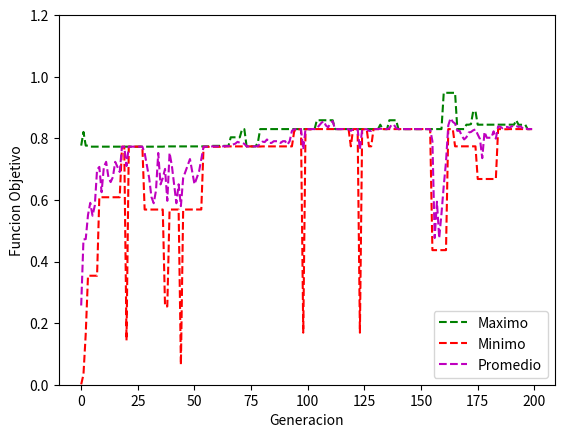

Here is the Python script that generated this plot:
import numpy as np 
import random 
import matplotlib.pyplot as plt

class Cromosoma:
    def __init__(self,binario):
        self.binario=binario
        self.decimal=convertirDecimal(binario)
        self.funcionObjetivo=calcularFuncionObjetivo(convertirDecimal(binario))
        self.fitness=-1.0
        self.posiciones=0
    def getFuncionObjetivo(self):
        return self.funcionObjetivo
    def getBinario(self):
        return self.binario
    def getFitness(self):
        return self.fitness
    def getDecimal(self):
        return self.decimal
    def getPosiciones(self):
        return self.posiciones
    def setFitness(self, fitness):
        self.fitness=fitness
    def setPosiciones(self,posiciones):
        self.posiciones=posiciones

class Tabla:
    def __init__(self,maximo,minimo,promedio,cromosomaBinarioMaximo,cromosomaDecimalMaximo):
        self.maximo=maximo
        self.minimo=minimo
        self.promedio=promedio
        self.cromosomaBinarioMaximo=cromosomaBinarioMaximo
        self.cromosomaDecimalMaximo=cromosomaDecimalMaximo
    def getMaximo(self):
        return self.maximo
    def getMinimo(self):
        return self.minimo
    def getPromedio(self):
        return self.promedio
    def getCromosomaBinarioMaximo(self):
        return self.cromosomaBinarioMaximo
    def getCromosomaDecimalMaximo(self):
        return self.cromosomaDecimalMaximo


# convierte binario a decimal, devuelve el decimal
def convertirDecimal (binario):
    suma=0
    for i in range (0,len(binario)):
        suma = suma+binario[i]*2**(len(binario)-1-i)
    return suma

# calcula la funcion objetivo seguen el decimal
def calcularFuncionObjetivo (decimal):
    return ((decimal/((2**30)-1))**2)

# Crea y retorna la poblacion inicial
def crearPoblacionInicial (cantPoblacionInicial):
    poblacion=[]
    for _ in range (0,cantPoblacionInicial):
        binario = np.random.randint(2, size=30)
        poblacion.extend([Cromosoma(binario)])
    return poblacion 

#calcula el fitness y las posiciones que ocuparan en la ruleta para toda la poblacion
def calcularFitnessyposiciones (poblacion):
    total = 0.0
    for x in range(0,len(poblacion)):
        total = total + poblacion[x].getFuncionObjetivo()
    for x in range(0,len(poblacion)):
        poblacion[x].setFitness(poblacion[x].getFuncionObjetivo()/total) 
        poblacion[x].setPosiciones(int(round(100*poblacion[x].getFitness())))

# elije dos padres al azar, le hace crossover y mutacion segun la probabilidad que salga
#devuelve los 10 hijos nuevos
def crossover (poblacion):
    #-------------CROSSOVER-------------
    ruleta = crearRuleta(poblacion)
    hijos = []
    for _ in range (0,int(len(poblacion)/2)):
        padre_1 = random.choice(ruleta)   
        padre_2 = random.choice(ruleta)
                
        if (random.random() <= prob_crossover): 
               
            aux = [0]*30               
            for x in range (0,len(padre_2)):
                aux[x] = padre_2[x]
        
            for x in range (puntoCorte,len(padre_2)):  
                padre_2[x] = padre_1[x]
                padre_1[x] = aux[x]
        #-------------MUTACION----------------------
        if (random.random() <= prob_mutacion): 
            padre_1 = hacerMutacion(padre_1)  
        if (random.random() <= prob_mutacion): 
            padre_2 = hacerMutacion(padre_2)
       
        hijos.extend([Cromosoma(padre_1),Cromosoma(padre_2)])
    return hijos

#agrega n cantidad de veces un cromosoma binario segun el fitness
# devuelve una lista 
def crearRuleta(poblacion):
    ruleta=[]
    for x in range (0,cantPoblacionInicial):
        aux=poblacion[x].getPosiciones()
        for _ in range (0,aux):     
            ruleta.extend([poblacion[x].getBinario()])
    return ruleta
# cambia un bit aleatorio del cromosoma por el opuesto 
def hacerMutacion (padre):
    aux = [0]*30      
    for x in range (len(padre)):
        aux[x]=padre[x]
    posicion = np.random.randint(0,len(aux)-1)
    if padre[posicion]==1:
        aux[posicion]=0
    else:
        aux[posicion]=1
    return aux
#genera una linea de la tabla y la retorna 
def agregarTabla (poblacion):
    poblacion = sorted(poblacion, key = lambda x : x.funcionObjetivo, reverse = True)  #Ordena los cromosomas de mayor funcionObjetivo a menor
    
    maximo=poblacion[0].getFuncionObjetivo()
    cromosomaBinarioMaximo=poblacion[0].getBinario() 
    minimo=poblacion[len(poblacion)-1].getFuncionObjetivo()
    cromosomaDecimalMaximo=poblacion[0].getDecimal()
    
    suma=0
    for x in range (0,len(poblacion)):
        suma=suma+poblacion[x].getFuncionObjetivo()
    promedio=suma/len(poblacion)

    lineaTabla=Tabla(maximo,minimo,promedio,cromosomaBinarioMaximo,cromosomaDecimalMaximo)
    
    return lineaTabla
    
# Imprime una tabla con el maximo funcionObjetivo, minimo funcionObjetivo, y promedio de todos los 
# valores para cada generacion
def generarGrafico (tabla):
    maximos=[]
    minimos=[]
    promedios=[]
    for x in range (0,len(tabla)):
        maximos.extend([tabla[x].getMaximo()])
        minimos.extend([tabla[x].getMinimo()])
        promedios.extend([tabla[x].getPromedio()])
    plt.plot(maximos,'g', linestyle='--',label = "Maximo")
    plt.plot(minimos,'r', linestyle='--', label = "Minimo")
    plt.plot(promedios,'m' , linestyle='--',label = "Promedio")
    plt.legend(loc="lower right")
    plt.ylim(0, 1.2)
    plt.xlabel("Generacion")
    plt.ylabel("Funcion Objetivo")
    plt.show()

#variables

cantPoblacionInicial=10
prob_crossover=0.75
prob_mutacion=0.05
puntoCorte=1
ciclos=199
#programa principal
poblacion = crearPoblacionInicial(cantPoblacionInicial)
tabla=[]
tabla.extend([agregarTabla(poblacion)])
print("N°                      Cromosoma binario                       cromosoma decimal    maximoFO            minimoFO                promedioFO")
print("1  ",tabla[0].getCromosomaBinarioMaximo()," ",tabla[0].getCromosomaDecimalMaximo()," ",tabla[0].getMaximo(), " ", tabla[0].getMinimo(), " ", tabla[0].getPromedio())

for x in range (0,ciclos):

    calcularFitnessyposiciones(poblacion)
    poblacion=crossover(poblacion)
    
    tabla.extend([agregarTabla(poblacion)])
    print(x+2,'  ',tabla[x+1].getCromosomaBinarioMaximo()," ",tabla[x+1].getCromosomaDecimalMaximo()," ", tabla[x+1].getMaximo(), " ", tabla[x+1].getMinimo(), " ", tabla[x+1].getPromedio())
    
generarGrafico(tabla)